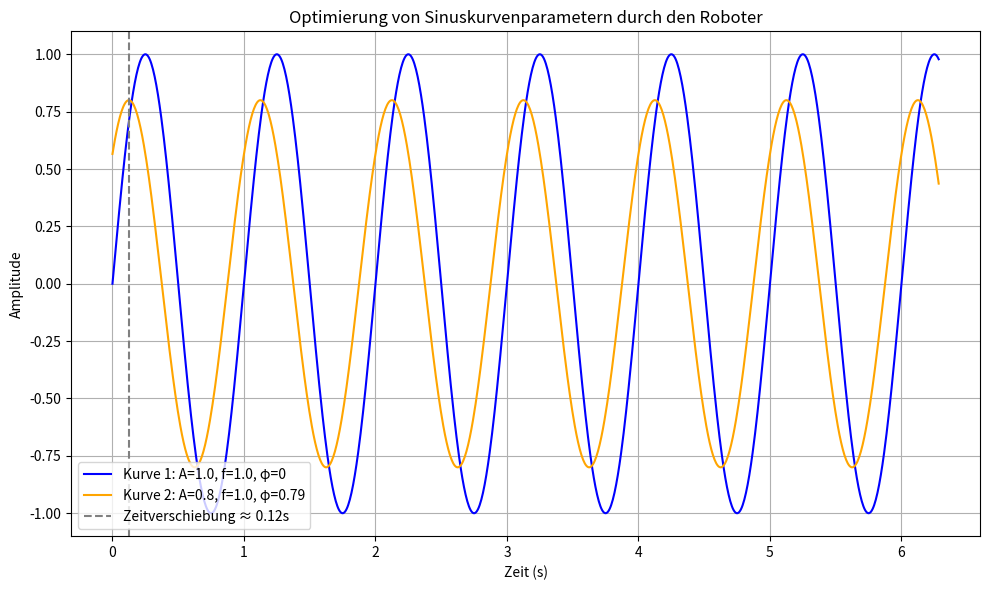

Here is the Python script that generated this plot:
import numpy as np
import matplotlib.pyplot as plt

# Parameter für die Sinuskurven
A1 = 1.0  # Amplitude der ersten Kurve
f1 = 1.0  # Frequenz der ersten Kurve
phi1 = 0  # Phasenverschiebung der ersten Kurve

A2 = 0.8  # Amplitude der zweiten Kurve
f2 = 1.0  # Frequenz der zweiten Kurve
phi2 = np.pi / 4  # Phasenverschiebung der zweiten Kurve (zeitliche Versetzung)

# Zeitachse
t = np.linspace(0, 2 * np.pi, 1000)

# Sinuskurven berechnen
y1 = A1 * np.sin(2 * np.pi * f1 * t + phi1)
y2 = A2 * np.sin(2 * np.pi * f2 * t + phi2)

# Plot erstellen
plt.figure(figsize=(10, 6))
plt.plot(t, y1, label=f'Kurve 1: A={A1}, f={f1}, φ={phi1}', color='blue')
plt.plot(t, y2, label=f'Kurve 2: A={A2}, f={f2}, φ={phi2:.2f}', color='orange')

# Zeitliche Verschiebung markieren
shift_time = phi2 / (2 * np.pi * f2)
plt.axvline(x=shift_time, color='gray', linestyle='--', label=f'Zeitverschiebung ≈ {shift_time:.2f}s')

# Beschriftung und Legende
plt.title('Optimierung von Sinuskurvenparametern durch den Roboter')
plt.xlabel('Zeit (s)')
plt.ylabel('Amplitude')
plt.legend()
plt.grid(True)

# Grafik anzeigen
plt.tight_layout()
plt.show()